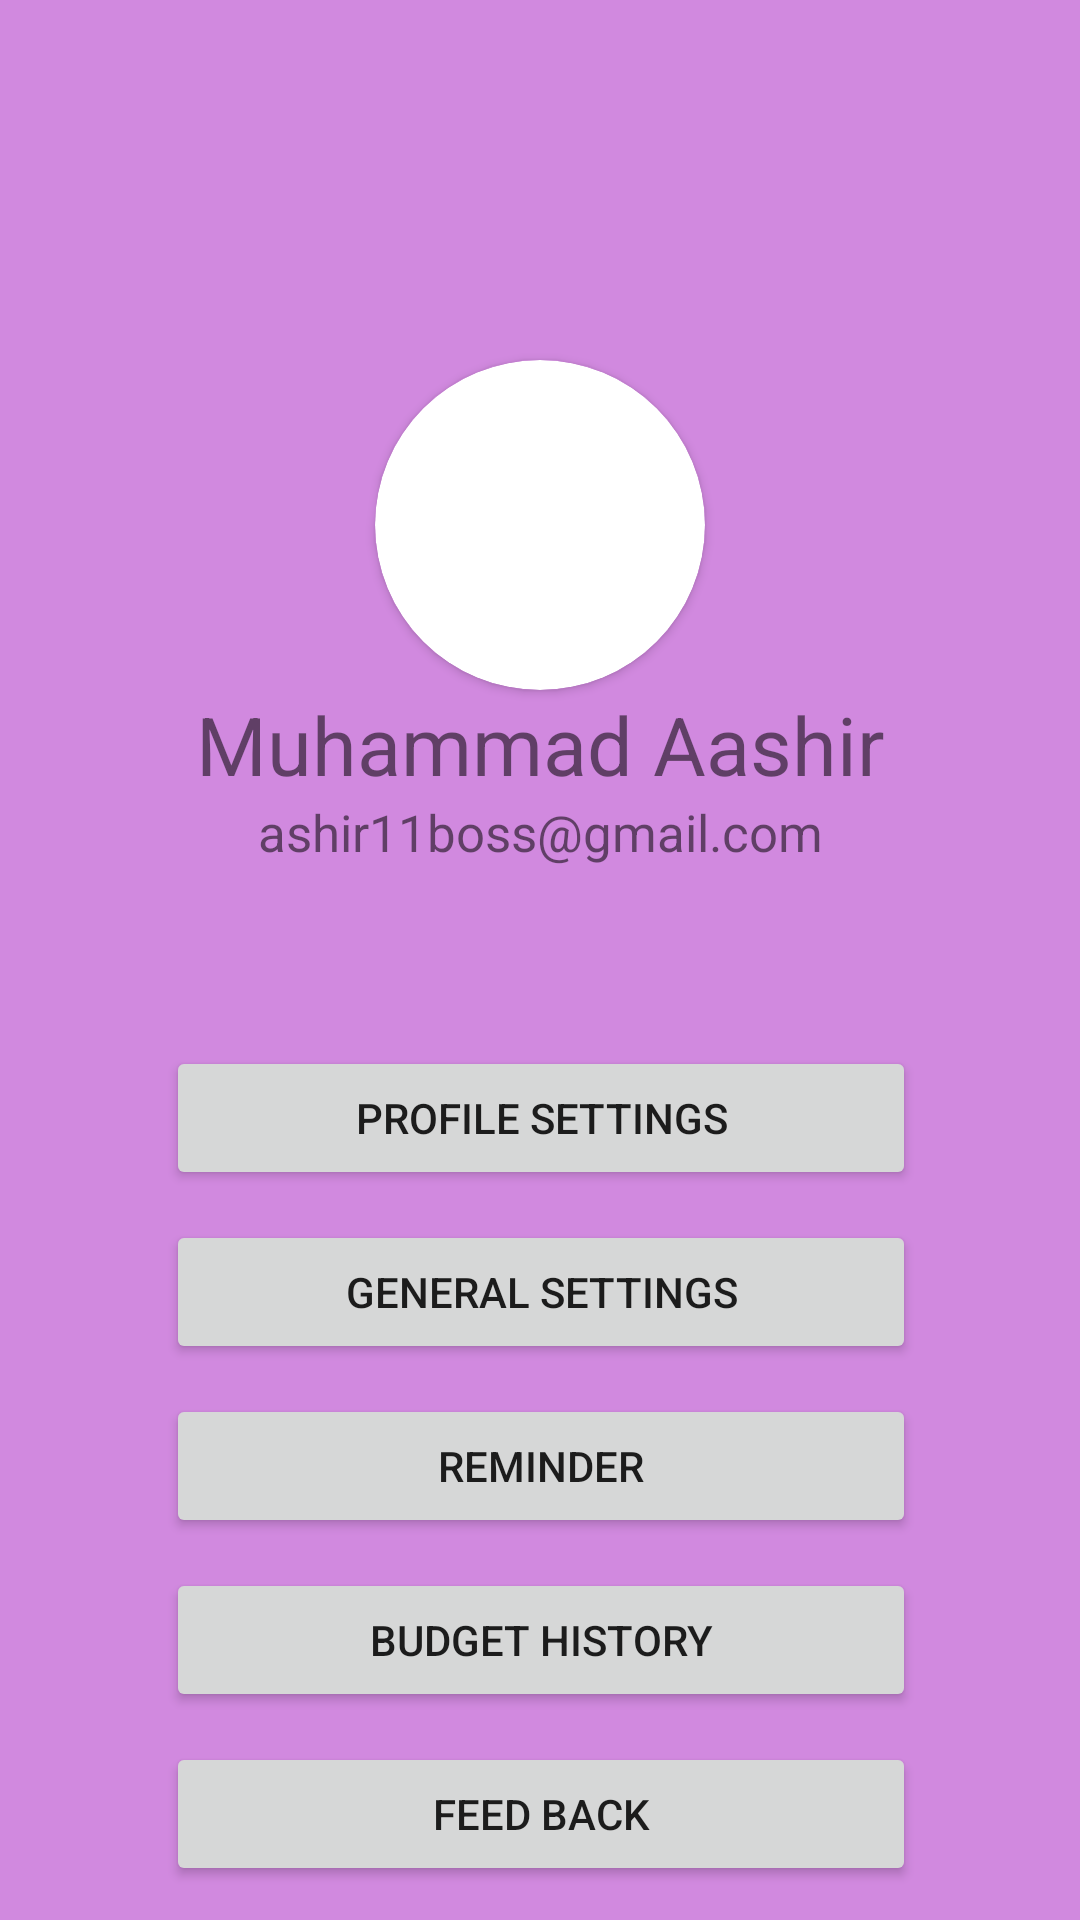

Produce the Android XML layout that renders to this screen, including the resource entries it uses.
<!-- AndroidManifest.xml: application theme Theme.BudgetManager -->
<!-- res/layout/fragment_profile.xml -->
<?xml version="1.0" encoding="utf-8"?>
<FrameLayout xmlns:android="http://schemas.android.com/apk/res/android"
    xmlns:app="http://schemas.android.com/apk/res-auto"
    xmlns:tools="http://schemas.android.com/tools"
    android:layout_width="match_parent"
    android:layout_height="match_parent"
    android:background="@color/purple"
    tools:context=".ProfileFragment">

    <androidx.constraintlayout.widget.ConstraintLayout
        android:layout_width="match_parent"
        android:layout_height="match_parent">
        <androidx.cardview.widget.CardView
            android:id="@+id/cardView"
            android:layout_width="110dp"
            android:layout_height="110dp"
            app:cardCornerRadius="500dp"
            android:layout_marginTop="120dp"
            app:layout_constraintEnd_toEndOf="parent"
            app:layout_constraintStart_toStartOf="parent"
            app:layout_constraintTop_toTopOf="parent">
            <ImageView
                android:id="@+id/ivUserProfileImage"
                android:src="@drawable/w_pic"
                android:layout_width="match_parent"
                android:layout_height="match_parent"/>
        </androidx.cardview.widget.CardView>

        <TextView
            android:id="@+id/tvUserName"
            android:text="Muhammad Aashir"
            app:layout_constraintLeft_toLeftOf="@id/cardView"
            android:textSize="27sp"
            app:layout_constraintRight_toRightOf="@id/cardView"
            app:layout_constraintTop_toBottomOf="@id/cardView"
            android:layout_width="wrap_content"
            android:layout_height="wrap_content"/>

        <TextView
            android:id="@+id/tvUserEmail"
            app:layout_constraintTop_toBottomOf="@id/tvUserName"
            app:layout_constraintStart_toStartOf="@id/tvUserName"
            app:layout_constraintEnd_toEndOf="@id/tvUserName"
            android:text="ashir11boss@gmail.com"
            android:textSize="17sp"
            android:layout_width="wrap_content"
            android:layout_height="wrap_content"/>

        <androidx.appcompat.widget.AppCompatButton
            android:id="@+id/btnProfileSettings"
            android:layout_width="@dimen/profileBtnSize"
            android:layout_height="wrap_content"
            android:text="@string/profile_settings"
            android:layout_marginTop="60dp"
            app:layout_constraintStart_toStartOf="@id/tvUserEmail"
            app:layout_constraintEnd_toEndOf="@id/tvUserEmail"
            app:layout_constraintTop_toBottomOf="@id/tvUserEmail"/>

        <androidx.appcompat.widget.AppCompatButton
            android:id="@+id/btnGeneralSettings"
            android:layout_width="@dimen/profileBtnSize"
            android:layout_height="wrap_content"
            android:layout_marginTop="10dp"
            android:text="@string/general_settings"
            app:layout_constraintEnd_toEndOf="@id/btnProfileSettings"
            app:layout_constraintStart_toStartOf="@id/btnProfileSettings"
            app:layout_constraintTop_toBottomOf="@id/btnProfileSettings" />

        <androidx.appcompat.widget.AppCompatButton
            android:id="@+id/btnReminder"
            android:layout_width="@dimen/profileBtnSize"
            android:layout_height="wrap_content"
            android:text="@string/reminder"
            android:layout_marginTop="@dimen/btnMargin10"
            app:layout_constraintEnd_toEndOf="@id/btnGeneralSettings"
            app:layout_constraintStart_toStartOf="@id/btnGeneralSettings"
            app:layout_constraintTop_toBottomOf="@id/btnGeneralSettings" />

        <androidx.appcompat.widget.AppCompatButton
            android:id="@+id/btnBudgetHistory"
            android:layout_width="@dimen/profileBtnSize"
            android:layout_height="wrap_content"
            android:text="@string/budget_history"
            android:layout_marginTop="@dimen/btnMargin10"
            app:layout_constraintEnd_toEndOf="@id/btnReminder"
            app:layout_constraintStart_toStartOf="@id/btnReminder"
            app:layout_constraintTop_toBottomOf="@id/btnReminder" />

        <androidx.appcompat.widget.AppCompatButton
            android:id="@+id/btnFeedBack"
            android:layout_width="@dimen/profileBtnSize"
            android:layout_height="wrap_content"
            android:text="@string/feed_back"
            android:layout_marginTop="@dimen/btnMargin10"
            app:layout_constraintEnd_toEndOf="@id/btnBudgetHistory"
            app:layout_constraintStart_toStartOf="@id/btnBudgetHistory"
            app:layout_constraintTop_toBottomOf="@id/btnBudgetHistory" />


    </androidx.constraintlayout.widget.ConstraintLayout>

</FrameLayout>
<!-- resources referenced by this layout -->
<resources>
  <color name="purple">#D189DF</color>
  <dimen name="btnMargin10">10dp</dimen>
  <dimen name="profileBtnSize">250dp</dimen>
  <string name="budget_history">Budget History</string>
  <string name="feed_back">Feed Back</string>
  <string name="general_settings">General Settings</string>
  <string name="profile_settings">Profile Settings</string>
  <string name="reminder">Reminder</string>
  <style name="Theme.BudgetManager" parent="Base.Theme.BudgetManager" />
  <style name="Base.Theme.BudgetManager" parent="Theme.MaterialComponents.DayNight.NoActionBar">
          
          
      </style>
</resources>
